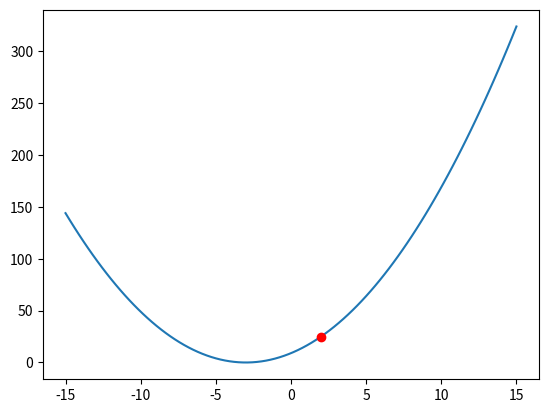
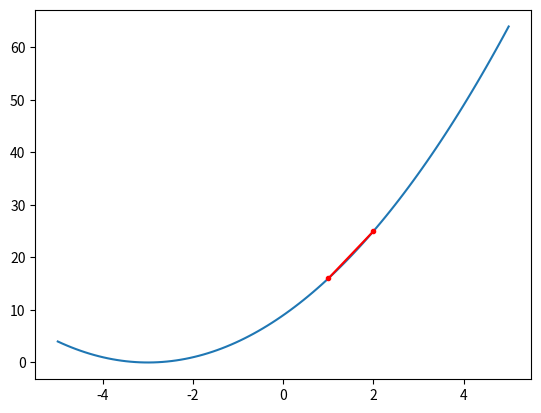
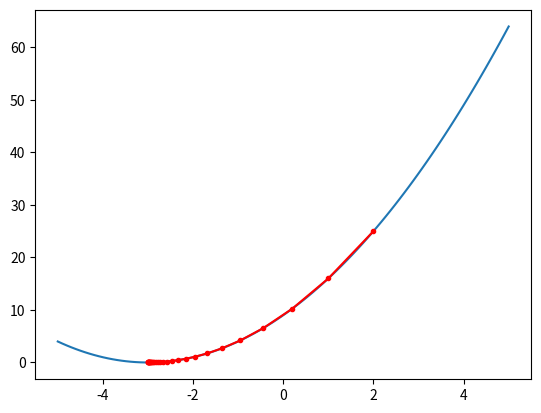

Source code (Python) for these figures, in order:
import matplotlib as plot
import numpy as np
import sympy as sym 
from matplotlib import pyplot

def objective(x):
    return (x+3)**2

def derivative(x):
    return 2*(x + 3)

def gradient_descent(alpha, start, max_iter):
    x_list = list()
    x= start
    x_list.append(x)
    for i in range(max_iter):
        gradient = derivative(x)
    x = x - (alpha*gradient)
    x_list.append(x)
    return x_list

x = sym.symbols('x')
expr = (x+3)**2.0
grad = sym.Derivative(expr,x)
print("{}".format(grad.doit()) )
grad.doit().subs(x,2)

def gradient_descent1(expr,alpha, start, max_iter):
    x_list = list()
    x = sym.symbols('x')
    grad = sym.Derivative(expr,x).doit()
    x_val= start
    x_list.append(x_val)
    for i in range(max_iter):
        gradient = grad.subs(x,x_val)
        x_val = x_val - (alpha*gradient)
        x_list.append(x_val)
    return x_list


alpha = 0.1 #Step_size
start = 2 #Starting point
max_iter = 30 #Limit on iterations
x = sym.symbols('x')
expr = (x+3)**2; #target function


x_cordinate = np.linspace(-15,15,100)
pyplot.plot(x_cordinate,objective(x_cordinate))
pyplot.plot(2,objective(2),'ro')
pyplot.show()

X = gradient_descent(alpha,start,max_iter)
x_cordinate = np.linspace(-5,5,100)
pyplot.plot(x_cordinate,objective(x_cordinate))
X_arr = np.array(X)
pyplot.plot(X_arr, objective(X_arr), '.-', color='red')
pyplot.show()


X= gradient_descent1(expr,alpha,start,max_iter)

X_arr = np.array(X)
x_cordinate = np.linspace(-5,5,100)
pyplot.plot(x_cordinate,objective(x_cordinate))
X_arr = np.array(X)
pyplot.plot(X_arr, objective(X_arr), '.-', color='red')
pyplot.show()
